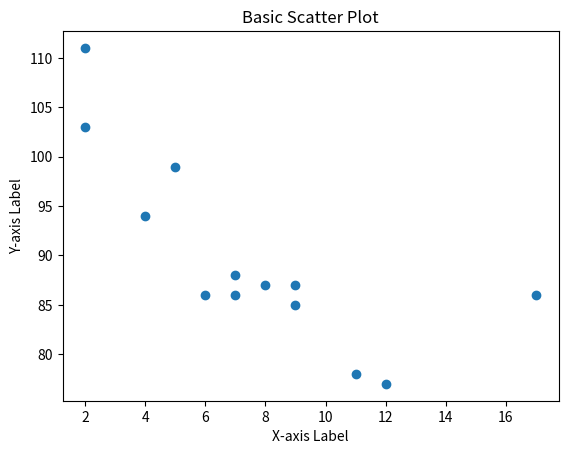

Reproduce this figure in Python.
import matplotlib.pyplot as plt

x = [5, 7, 8, 7, 2, 17, 2, 9, 4, 11, 12, 9, 6]
y = [99, 86, 87, 88, 111, 86, 103, 87, 94, 78, 77, 85, 86]

plt.scatter(x, y)
plt.xlabel('X-axis Label')
plt.ylabel('Y-axis Label')
plt.title("Basic Scatter Plot")
plt.show()
